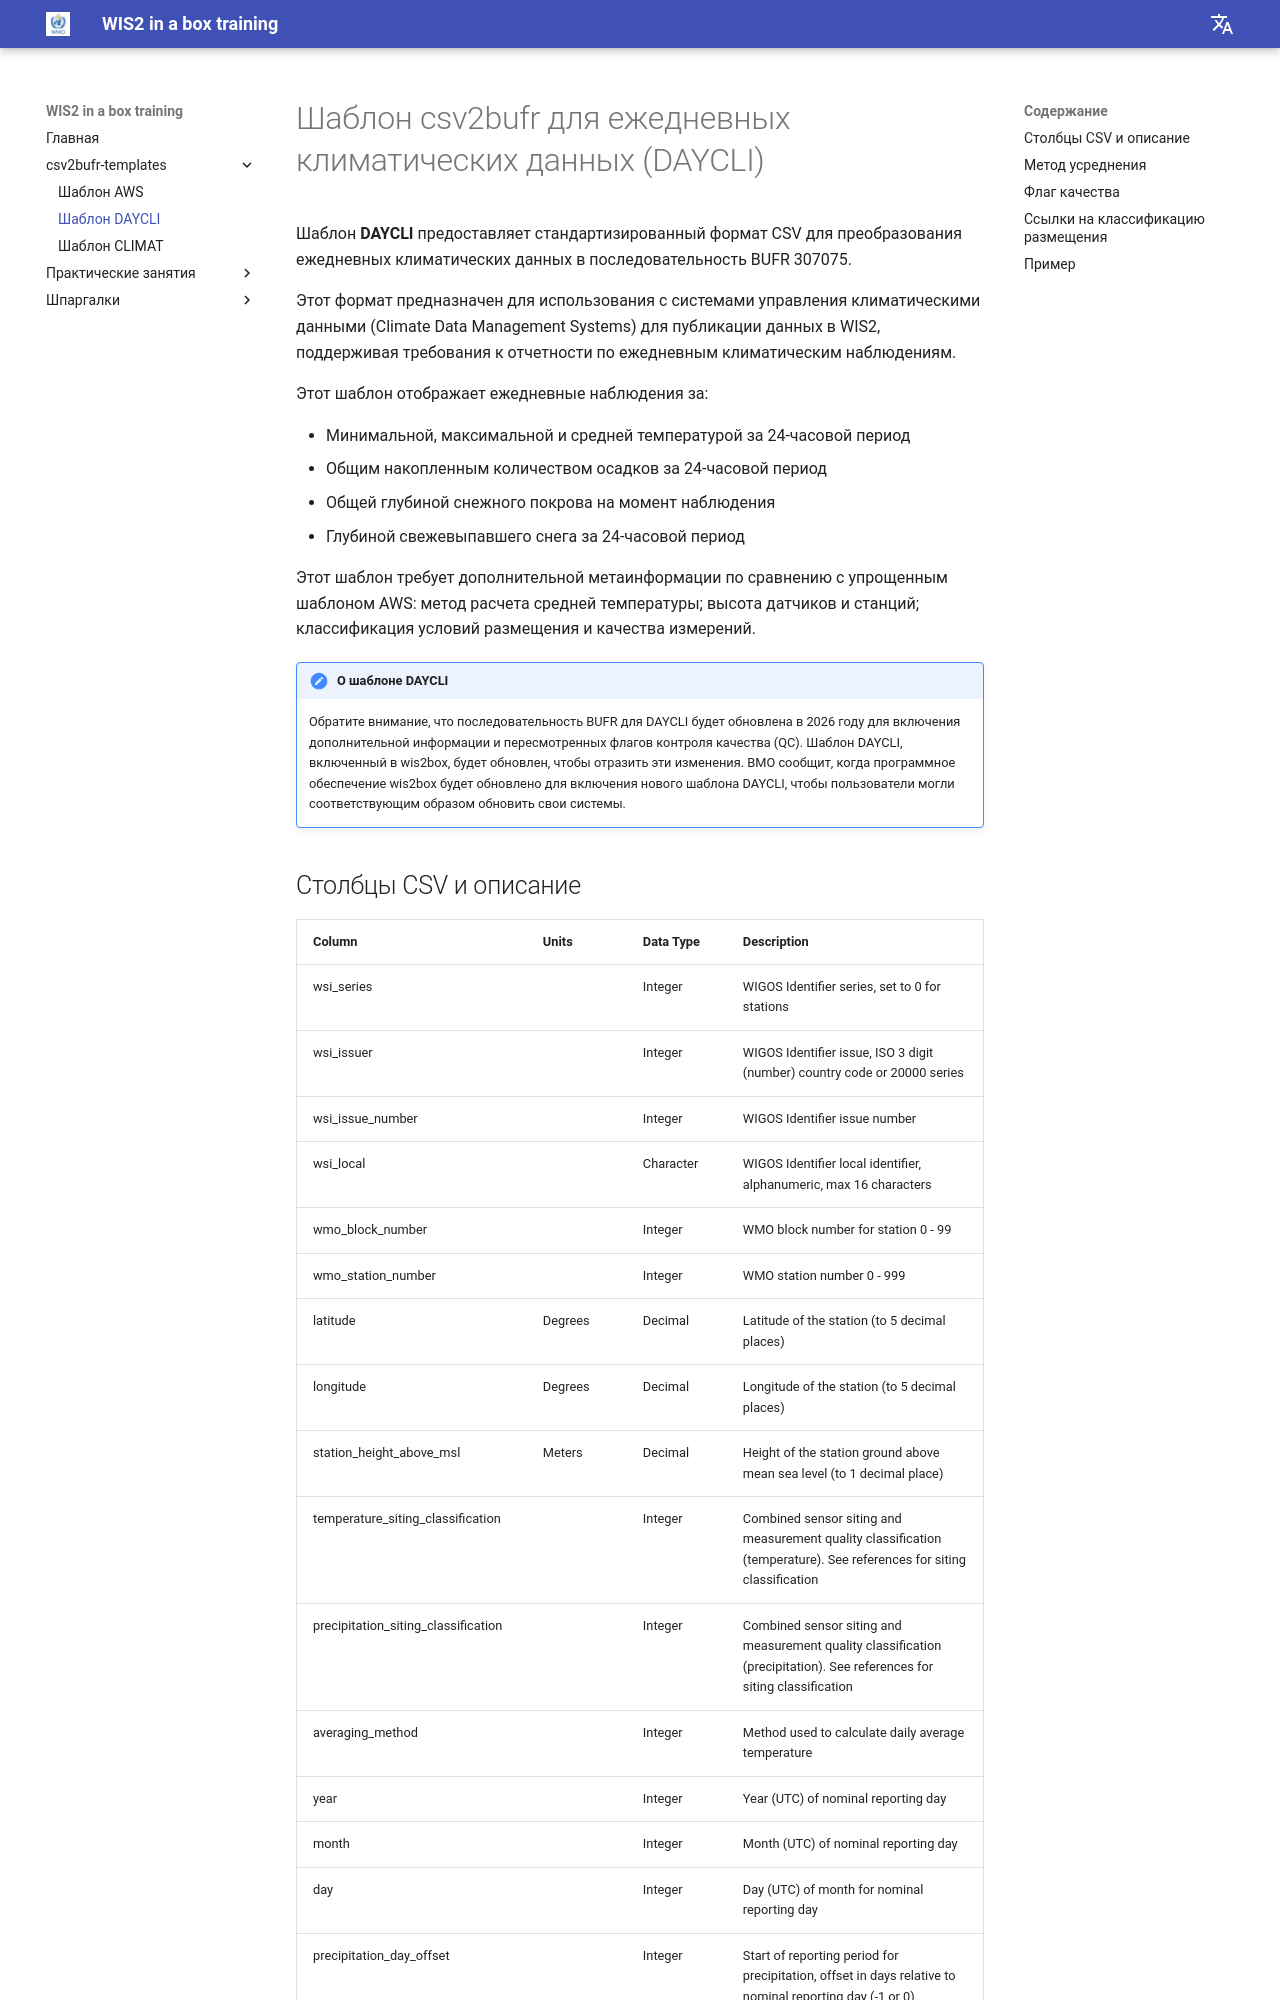

repository: wmo-im/wis2box-training · page: ru/csv2bufr-templates/daycli-template/index.html · generator: mkdocs

---
title: Шаблон DAYCLI
---

# Шаблон csv2bufr для ежедневных климатических данных (DAYCLI)

Шаблон **DAYCLI** предоставляет стандартизированный формат CSV для преобразования ежедневных климатических данных в последовательность BUFR 307075.

Этот формат предназначен для использования с системами управления климатическими данными (Climate Data Management Systems) для публикации данных в WIS2, поддерживая требования к отчетности по ежедневным климатическим наблюдениям.

Этот шаблон отображает ежедневные наблюдения за:
